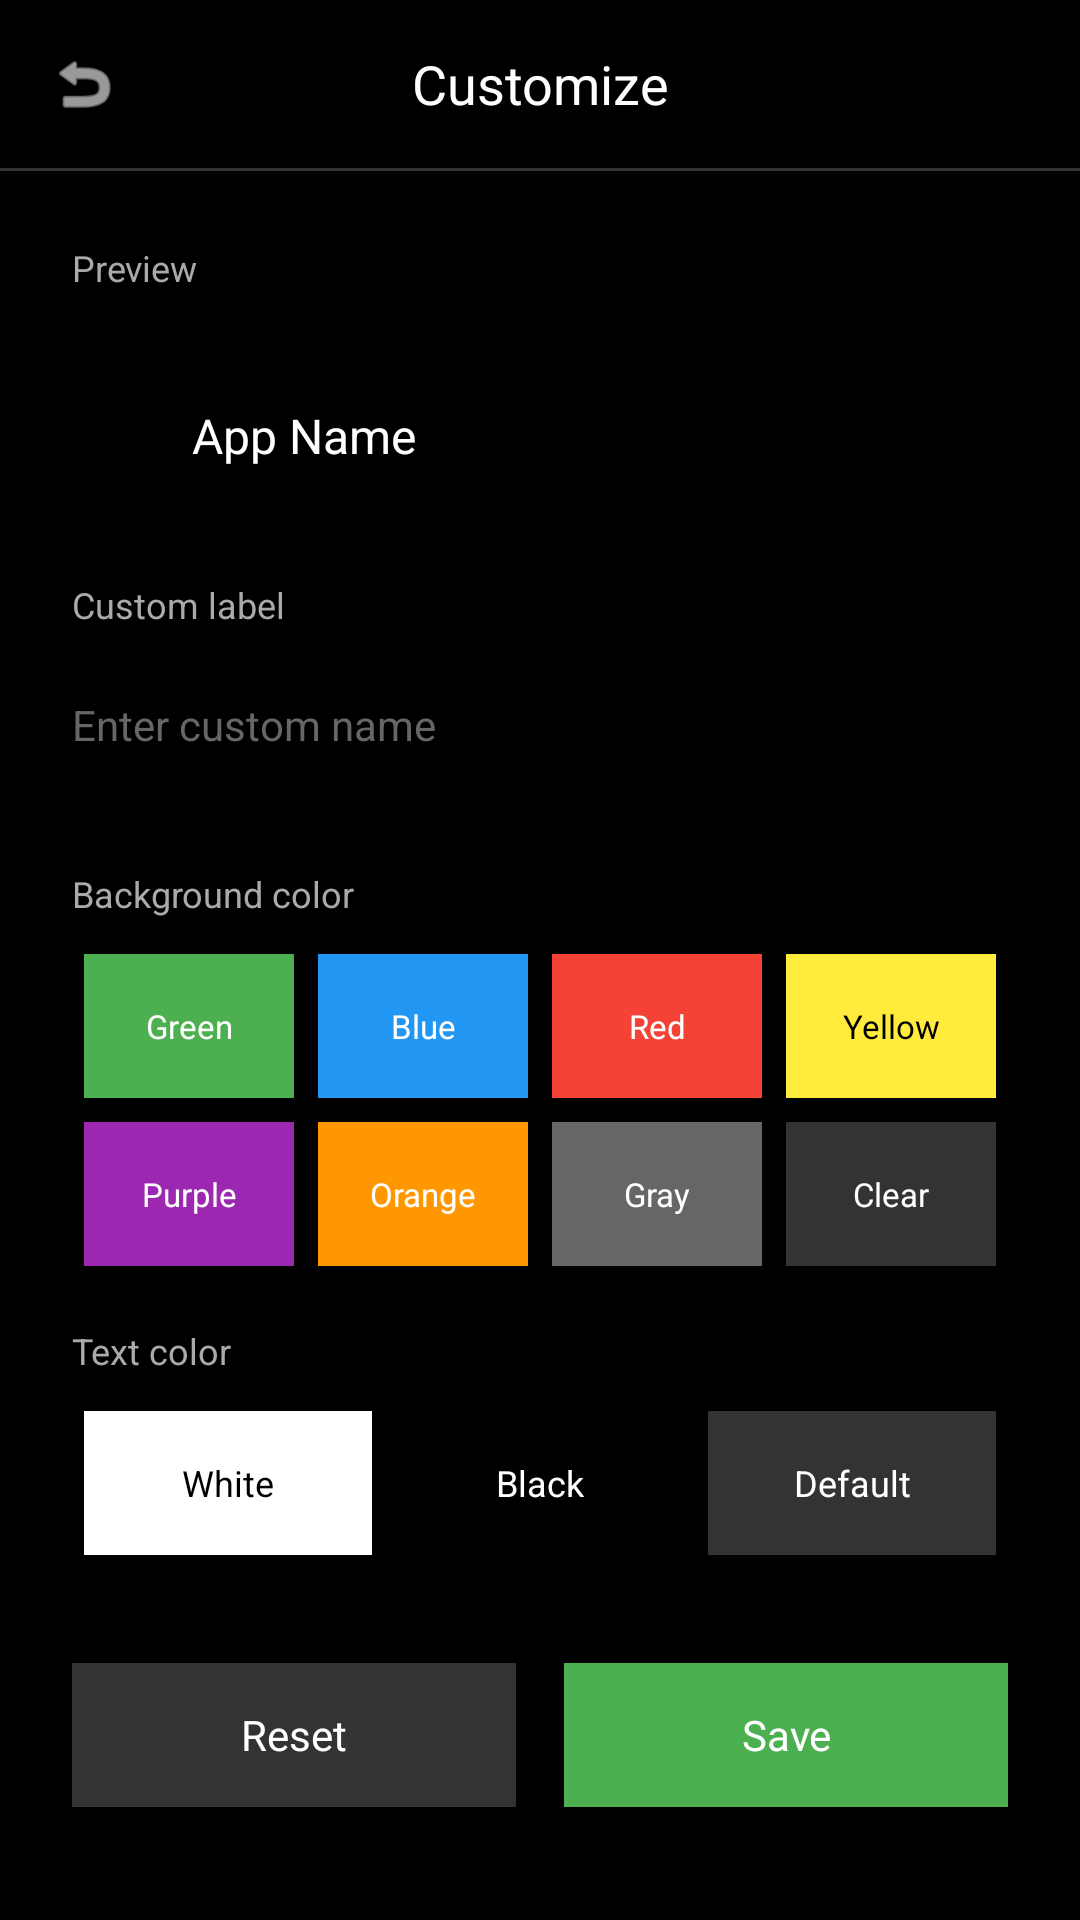

Android layout source for this screen:
<!-- AndroidManifest.xml: application theme Theme.Myownlauncher -->
<!-- res/layout/activity_app_customize.xml -->
<?xml version="1.0" encoding="utf-8"?>
<ScrollView 
    xmlns:android="http://schemas.android.com/apk/res/android"
    xmlns:app="http://schemas.android.com/apk/res-auto"
    android:layout_width="match_parent"
    android:layout_height="match_parent"
    android:background="#000000"
    android:fillViewport="true">

    <LinearLayout
        android:layout_width="match_parent"
        android:layout_height="wrap_content"
        android:orientation="vertical">

        
        <LinearLayout
            android:layout_width="match_parent"
            android:layout_height="56dp"
            android:orientation="horizontal"
            android:gravity="center_vertical"
            android:paddingStart="16dp"
            android:paddingEnd="16dp">

            <ImageView
                android:id="@+id/backButton"
                android:layout_width="24dp"
                android:layout_height="24dp"
                android:src="@android:drawable/ic_menu_revert"
                android:tint="#FFFFFF"
                android:contentDescription="Back" />

            <TextView
                android:id="@+id/titleText"
                android:layout_width="0dp"
                android:layout_height="wrap_content"
                android:layout_weight="1"
                android:text="Customize"
                android:textColor="#FFFFFF"
                android:textSize="18sp"
                android:gravity="center" />

            <View
                android:layout_width="24dp"
                android:layout_height="24dp" />

        </LinearLayout>

        
        <View
            android:layout_width="match_parent"
            android:layout_height="1dp"
            android:background="#333333" />

        
        <TextView
            android:layout_width="match_parent"
            android:layout_height="wrap_content"
            android:text="Preview"
            android:textColor="#AAAAAA"
            android:textSize="12sp"
            android:padding="24dp"
            android:paddingBottom="8dp" />

        <LinearLayout
            android:id="@+id/previewContainer"
            android:layout_width="match_parent"
            android:layout_height="48dp"
            android:orientation="horizontal"
            android:gravity="center_vertical"
            android:paddingStart="40dp"
            android:paddingEnd="24dp"
            android:layout_marginStart="24dp"
            android:layout_marginEnd="24dp"
            android:layout_marginBottom="24dp">

            <TextView
                android:id="@+id/previewText"
                android:layout_width="match_parent"
                android:layout_height="wrap_content"
                android:text="App Name"
                android:textSize="16sp"
                android:textColor="#FFFFFF" />

        </LinearLayout>

        
        <TextView
            android:layout_width="match_parent"
            android:layout_height="wrap_content"
            android:text="Custom label"
            android:textColor="#AAAAAA"
            android:textSize="12sp"
            android:paddingStart="24dp"
            android:paddingEnd="24dp"
            android:paddingBottom="8dp" />

        <EditText
            android:id="@+id/customLabelInput"
            android:layout_width="match_parent"
            android:layout_height="48dp"
            android:hint="Enter custom name"
            android:textColor="#FFFFFF"
            android:textColorHint="#666666"
            android:textSize="14sp"
            android:background="@null"
            android:paddingStart="24dp"
            android:paddingEnd="24dp"
            android:layout_marginBottom="24dp" />

        
        <TextView
            android:layout_width="match_parent"
            android:layout_height="wrap_content"
            android:text="Background color"
            android:textColor="#AAAAAA"
            android:textSize="12sp"
            android:paddingStart="24dp"
            android:paddingEnd="24dp"
            android:paddingBottom="8dp" />

        
        <GridLayout
            android:layout_width="match_parent"
            android:layout_height="wrap_content"
            android:columnCount="4"
            android:paddingStart="24dp"
            android:paddingEnd="24dp"
            android:layout_marginBottom="16dp">

            <TextView
                android:id="@+id/btnBgGreen"
                android:layout_width="0dp"
                android:layout_height="48dp"
                android:layout_columnWeight="1"
                android:text="Green"
                android:textColor="#FFFFFF"
                android:textSize="11sp"
                android:gravity="center"
                android:layout_margin="4dp"
                android:background="#4CAF50" />

            <TextView
                android:id="@+id/btnBgBlue"
                android:layout_width="0dp"
                android:layout_height="48dp"
                android:layout_columnWeight="1"
                android:text="Blue"
                android:textColor="#FFFFFF"
                android:textSize="11sp"
                android:gravity="center"
                android:layout_margin="4dp"
                android:background="#2196F3" />

            <TextView
                android:id="@+id/btnBgRed"
                android:layout_width="0dp"
                android:layout_height="48dp"
                android:layout_columnWeight="1"
                android:text="Red"
                android:textColor="#FFFFFF"
                android:textSize="11sp"
                android:gravity="center"
                android:layout_margin="4dp"
                android:background="#F44336" />

            <TextView
                android:id="@+id/btnBgYellow"
                android:layout_width="0dp"
                android:layout_height="48dp"
                android:layout_columnWeight="1"
                android:text="Yellow"
                android:textColor="#000000"
                android:textSize="11sp"
                android:gravity="center"
                android:layout_margin="4dp"
                android:background="#FFEB3B" />

            <TextView
                android:id="@+id/btnBgPurple"
                android:layout_width="0dp"
                android:layout_height="48dp"
                android:layout_columnWeight="1"
                android:text="Purple"
                android:textColor="#FFFFFF"
                android:textSize="11sp"
                android:gravity="center"
                android:layout_margin="4dp"
                android:background="#9C27B0" />

            <TextView
                android:id="@+id/btnBgOrange"
                android:layout_width="0dp"
                android:layout_height="48dp"
                android:layout_columnWeight="1"
                android:text="Orange"
                android:textColor="#FFFFFF"
                android:textSize="11sp"
                android:gravity="center"
                android:layout_margin="4dp"
                android:background="#FF9800" />

            <TextView
                android:id="@+id/btnBgGray"
                android:layout_width="0dp"
                android:layout_height="48dp"
                android:layout_columnWeight="1"
                android:text="Gray"
                android:textColor="#FFFFFF"
                android:textSize="11sp"
                android:gravity="center"
                android:layout_margin="4dp"
                android:background="#666666" />

            <TextView
                android:id="@+id/btnBgClear"
                android:layout_width="0dp"
                android:layout_height="48dp"
                android:layout_columnWeight="1"
                android:text="Clear"
                android:textColor="#FFFFFF"
                android:textSize="11sp"
                android:gravity="center"
                android:layout_margin="4dp"
                android:background="#333333" />

        </GridLayout>

        
        <TextView
            android:layout_width="match_parent"
            android:layout_height="wrap_content"
            android:text="Text color"
            android:textColor="#AAAAAA"
            android:textSize="12sp"
            android:paddingStart="24dp"
            android:paddingEnd="24dp"
            android:paddingBottom="8dp" />

        <LinearLayout
            android:layout_width="match_parent"
            android:layout_height="wrap_content"
            android:orientation="horizontal"
            android:paddingStart="24dp"
            android:paddingEnd="24dp"
            android:layout_marginBottom="32dp">

            <TextView
                android:id="@+id/btnTextWhite"
                android:layout_width="0dp"
                android:layout_height="48dp"
                android:layout_weight="1"
                android:text="White"
                android:textColor="#000000"
                android:textSize="12sp"
                android:gravity="center"
                android:layout_margin="4dp"
                android:background="#FFFFFF" />

            <TextView
                android:id="@+id/btnTextBlack"
                android:layout_width="0dp"
                android:layout_height="48dp"
                android:layout_weight="1"
                android:text="Black"
                android:textColor="#FFFFFF"
                android:textSize="12sp"
                android:gravity="center"
                android:layout_margin="4dp"
                android:background="#000000" />

            <TextView
                android:id="@+id/btnTextDefault"
                android:layout_width="0dp"
                android:layout_height="48dp"
                android:layout_weight="1"
                android:text="Default"
                android:textColor="#FFFFFF"
                android:textSize="12sp"
                android:gravity="center"
                android:layout_margin="4dp"
                android:background="#333333" />

        </LinearLayout>

        
        <LinearLayout
            android:layout_width="match_parent"
            android:layout_height="wrap_content"
            android:orientation="horizontal"
            android:paddingStart="24dp"
            android:paddingEnd="24dp"
            android:paddingBottom="24dp">

            <TextView
                android:id="@+id/btnReset"
                android:layout_width="0dp"
                android:layout_height="48dp"
                android:layout_weight="1"
                android:text="Reset"
                android:textColor="#FFFFFF"
                android:textSize="14sp"
                android:gravity="center"
                android:layout_marginEnd="8dp"
                android:background="#333333" />

            <TextView
                android:id="@+id/btnSave"
                android:layout_width="0dp"
                android:layout_height="48dp"
                android:layout_weight="1"
                android:text="Save"
                android:textColor="#FFFFFF"
                android:textSize="14sp"
                android:gravity="center"
                android:layout_marginStart="8dp"
                android:background="#4CAF50" />

        </LinearLayout>

    </LinearLayout>

</ScrollView>
<!-- resources referenced by this layout -->
<resources>
  <style name="Theme.Myownlauncher" parent="Theme.MaterialComponents.DayNight.NoActionBar">
          <item name="colorPrimary">@color/purple_500</item>
          <item name="colorPrimaryVariant">@color/purple_700</item>
          <item name="colorOnPrimary">@color/white</item>
          
          <item name="colorSecondary">@color/teal_200</item>
          <item name="colorSecondaryVariant">@color/teal_700</item>
          <item name="colorOnSecondary">@color/black</item>
          
          <item name="android:statusBarColor">?attr/colorPrimaryVariant</item>
      </style>
  <color name="purple_500">#FF6200EE</color>
  <color name="purple_700">#FF3700B3</color>
  <color name="white">#FFFFFFFF</color>
  <color name="teal_200">#FF03DAC5</color>
  <color name="teal_700">#FF018786</color>
  <color name="black">#FF000000</color>
</resources>
